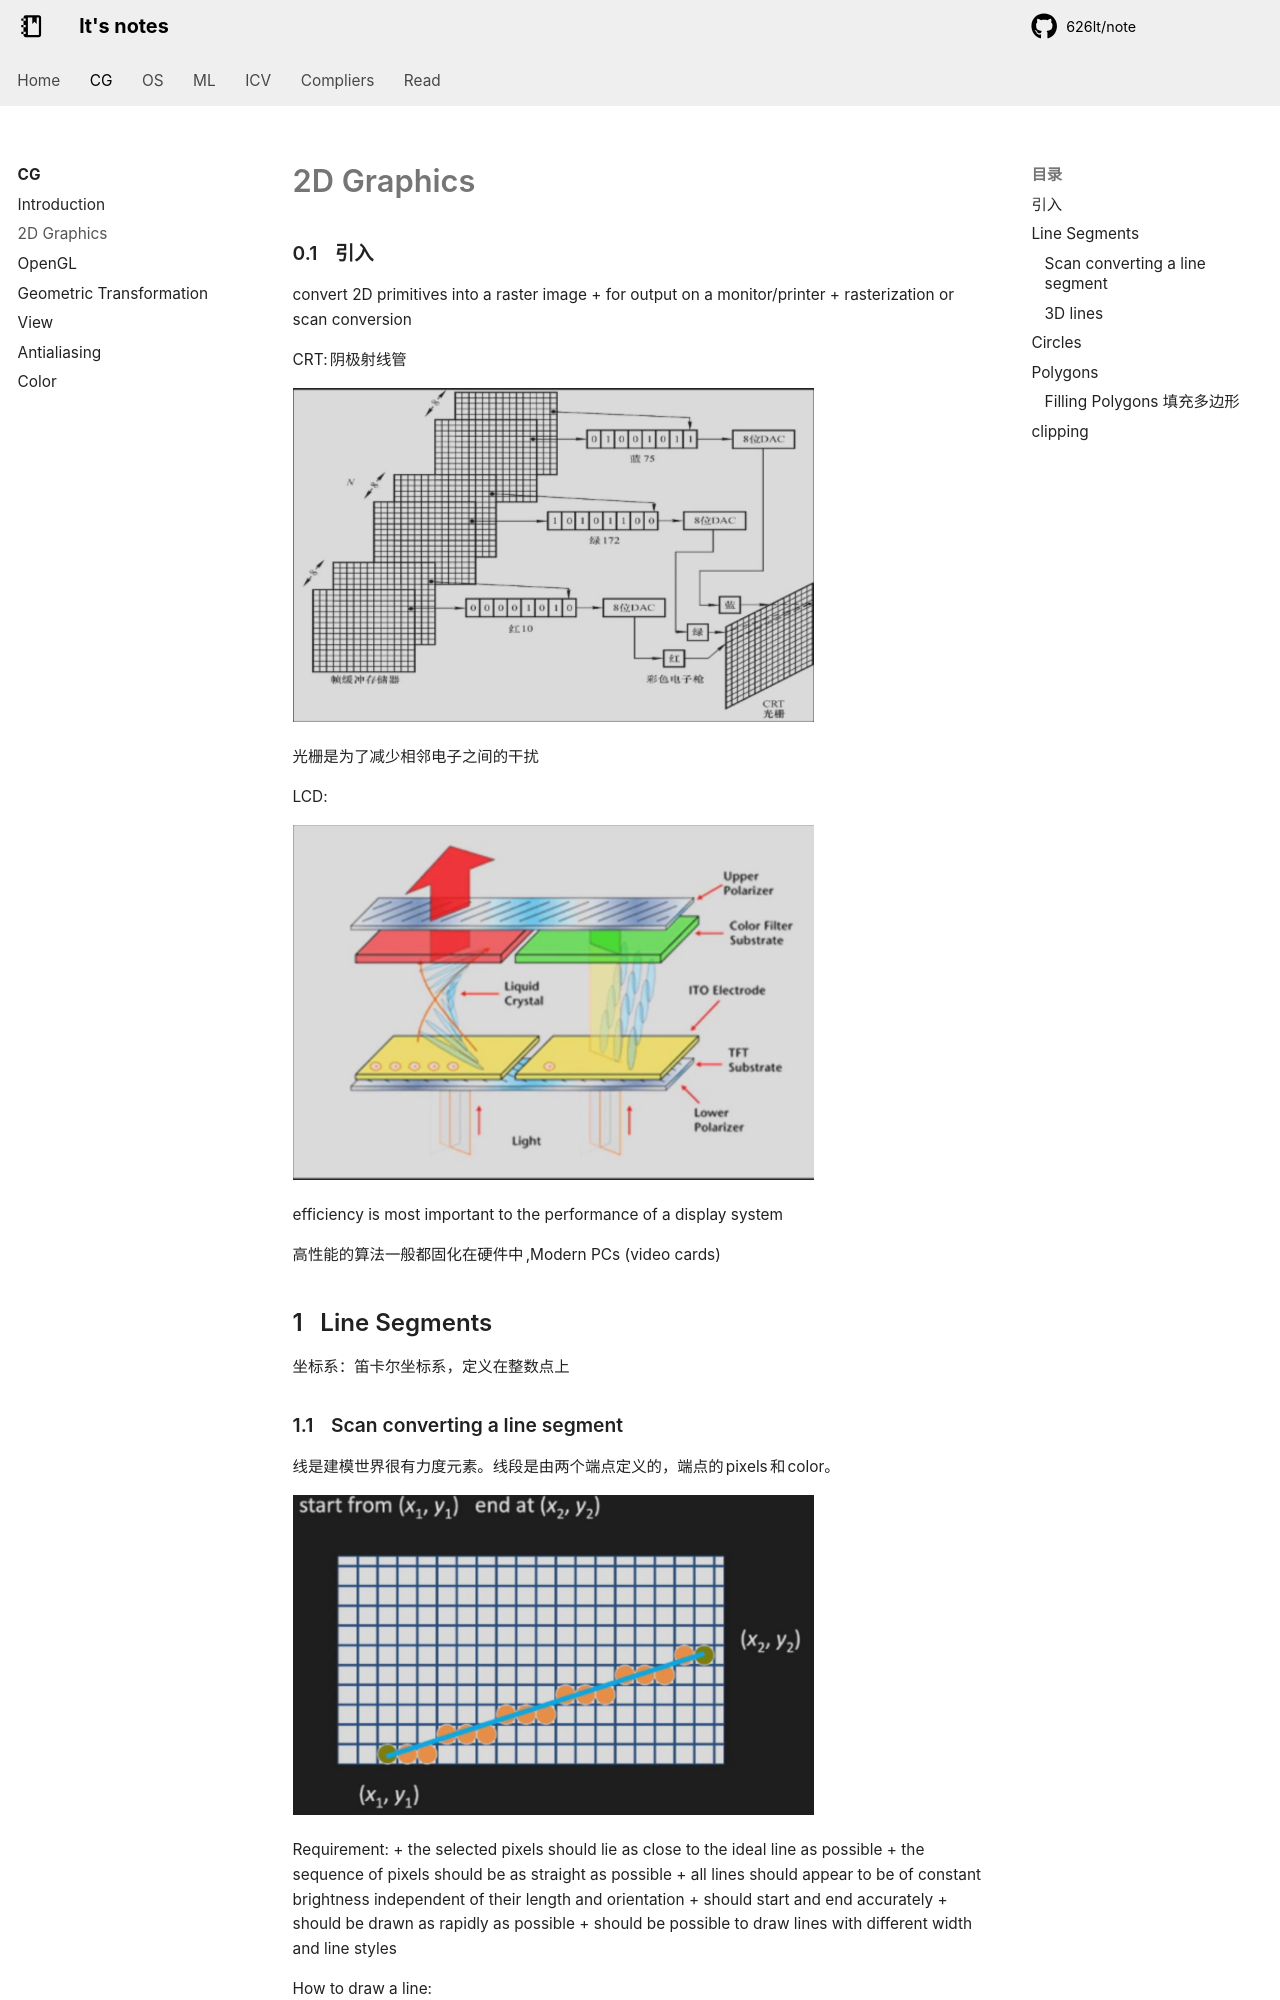

repository: 626lt/note · page: cg/2D Graphics/index.html · generator: mkdocs

# 2D Graphics

### 引入
convert 2D primitives into a raster image
+ for output on a monitor/printer
+ rasterization or scan conversion

CRT:阴极射线管 

<img src="./figures/2024-09-18-08-10-36.png" width="75%">

光栅是为了减少相邻电子之间的干扰

LCD:

<img src="./figures/2024-09-18-08-19-01.png" width="75%">   

efficiency is most important to the performance of a display system

高性能的算法一般都固化在硬件中,Modern PCs (video cards)

## Line Segments

坐标系：笛卡尔坐标系，定义在整数点上
